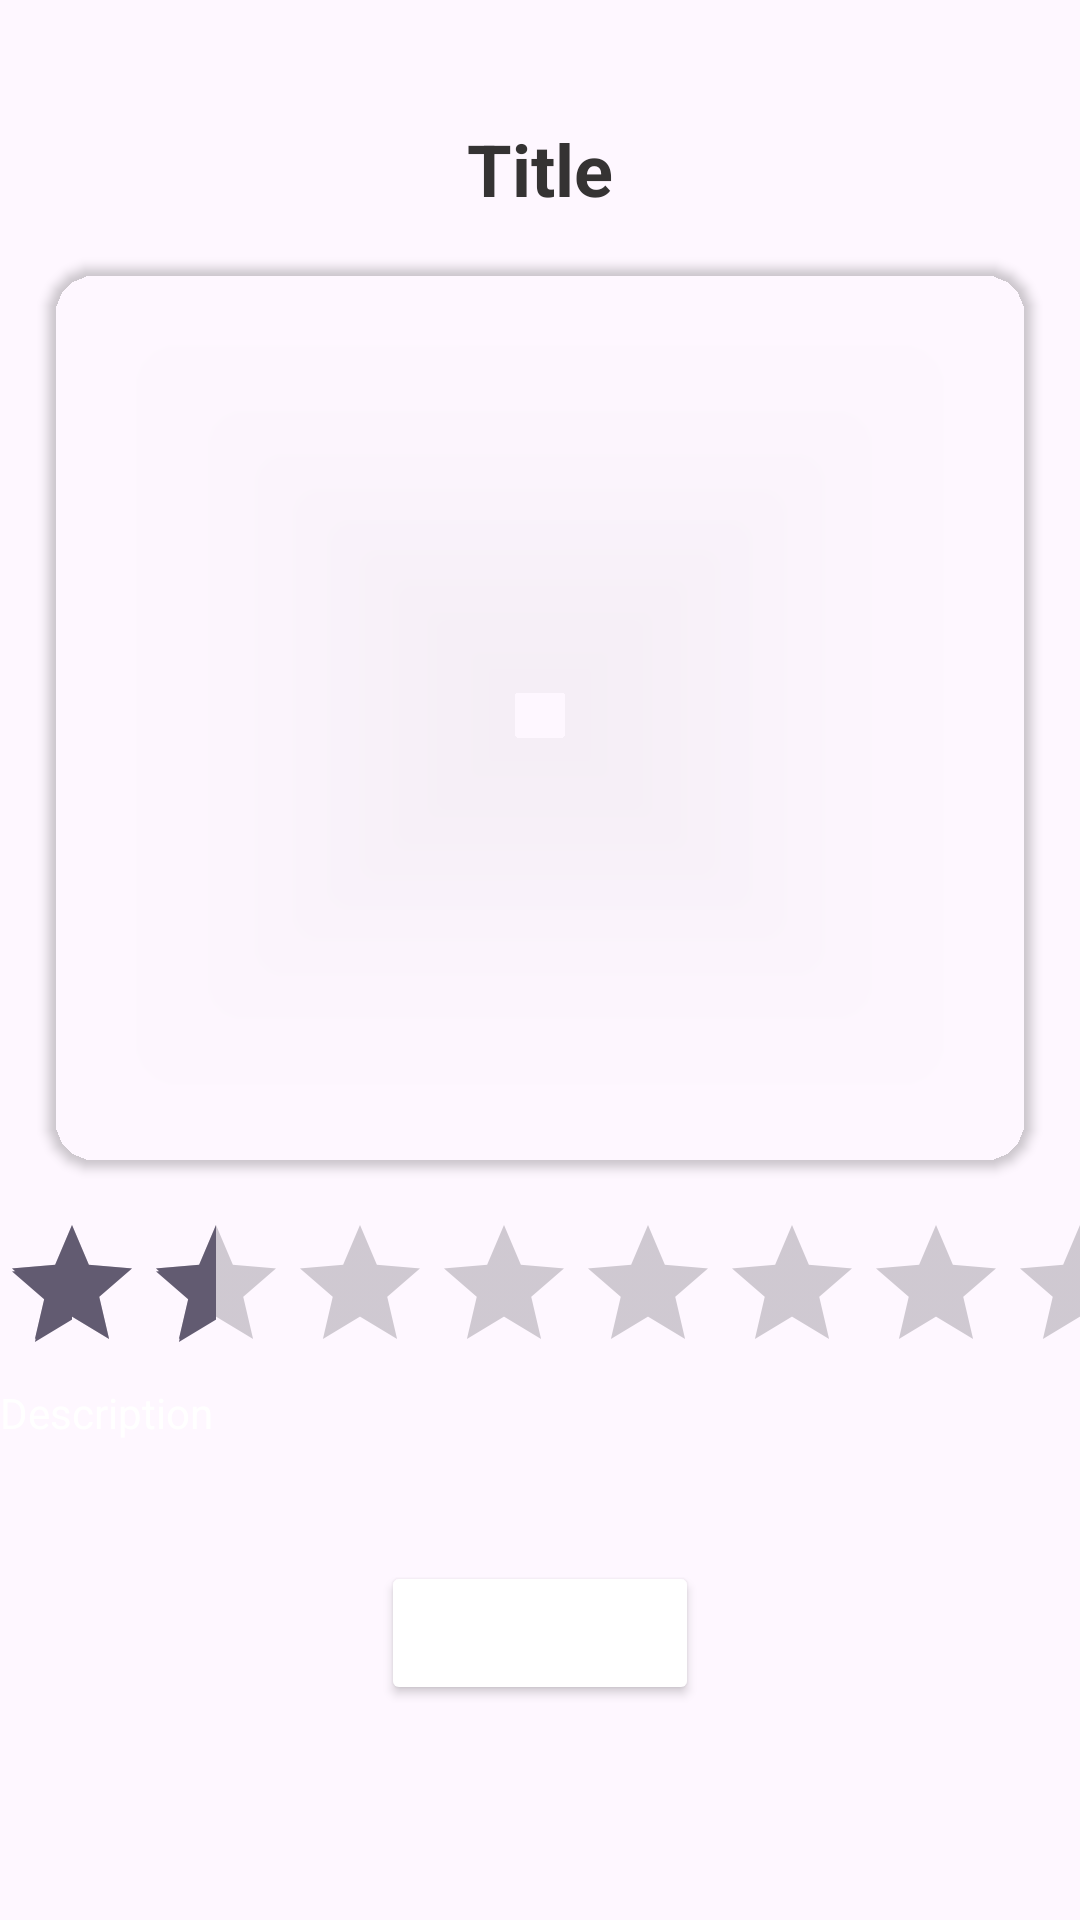

Produce the Android XML layout that renders to this screen, including the resource entries it uses.
<!-- AndroidManifest.xml: application theme Base.Theme.NyIlnämning -->
<!-- res/layout/fragment_review.xml -->
<?xml version="1.0" encoding="utf-8"?>
<androidx.constraintlayout.widget.ConstraintLayout
    xmlns:android="http://schemas.android.com/apk/res/android"
    xmlns:app="http://schemas.android.com/apk/res-auto"
    xmlns:tools="http://schemas.android.com/tools"
    android:id="@+id/main"
    android:layout_width="match_parent"
    android:layout_height="match_parent">

    <TextView
        android:id="@+id/titleHeader"
        android:layout_width="wrap_content"
        android:layout_height="wrap_content"
        android:text="@string/title"
        android:textSize="24sp"
        android:textStyle="bold"
        android:layout_marginTop="40dp"
        android:textColor="@color/font_color_active"
        app:layout_constraintTop_toTopOf="parent"
        app:layout_constraintStart_toStartOf="parent"
        app:layout_constraintEnd_toEndOf="parent" />







    <androidx.cardview.widget.CardView
        android:id="@+id/graphCard"
        android:layout_width="0dp"
        android:layout_height="300dp"
        app:cardCornerRadius="16dp"
        app:cardBackgroundColor="@color/royal_blue"
        android:layout_marginTop="32dp"
        app:layout_constraintTop_toBottomOf="@id/titleHeader"
        app:layout_constraintStart_toStartOf="parent"
        app:layout_constraintEnd_toEndOf="parent"
        android:layout_margin="16dp">



        <ImageView
            android:id="@+id/graphImage"
            android:layout_width="match_parent"
            android:layout_height="match_parent"
            android:scaleType="fitCenter"
            app:layout_constraintTop_toBottomOf="@id/titleHeader"
            app:layout_constraintDimensionRatio="16:9"
            app:layout_constraintEnd_toEndOf="parent"
            app:layout_constraintHorizontal_bias="0.0"
            app:layout_constraintStart_toStartOf="parent"
            app:layout_constraintTop_toTopOf="parent"
            tools:srcCompat="@tools:sample/backgrounds/scenic" />



    </androidx.cardview.widget.CardView>



    <LinearLayout
        android:id="@+id/buttonLayout"
        android:layout_width="match_parent"
        android:layout_height="wrap_content"
        android:orientation="vertical"
        android:gravity="center"
        app:layout_constraintTop_toBottomOf="@id/graphCard"
        android:layout_marginTop="16dp"
        android:layout_marginBottom="46dp">


        <RatingBar
            android:id="@+id/ratingBar2"
            android:layout_width="match_parent"
            android:layout_height="wrap_content"
            app:layout_constraintEnd_toEndOf="parent"
            android:numStars="5"
            android:stepSize="1"
            android:rating="1"
            app:layout_constraintStart_toStartOf="parent" />

        <TextView
            android:id="@+id/randomOverviewText"
            android:layout_width="match_parent"
            android:layout_height="wrap_content"
            android:text="@string/overview"
            android:layout_marginBottom="40dp"
            app:layout_constraintStart_toStartOf="@id/randomMovieBtn"
            app:layout_constraintEnd_toStartOf="@id/randomMovieBtn"
            android:textColor="@android:color/white" />


        <Button
            android:id="@+id/randomMovieBtn"
            android:layout_width="wrap_content"
            android:layout_height="wrap_content"
            android:text="@string/randomize"
            android:textColor="@android:color/white"
            app:backgroundTint="@color/royal_blue"
            app:layout_constraintStart_toEndOf="@id/randomOverviewText" />

    </LinearLayout>







</androidx.constraintlayout.widget.ConstraintLayout>
<!-- resources referenced by this layout -->
<resources>
  <color name="font_color_active">#353333</color>
  <string name="overview">Description</string>
  <string name="randomize">Next movie</string>
  <string name="title">Title</string>
  <style name="Base.Theme.NyIlnämning" parent="Theme.Material3.DayNight.NoActionBar">
          
          
          <item name="materialButtonStyle">@style/button_style</item>
          <item name="editTextStyle">@style/CustomEditTextStyle</item>
          <item name="alertDialogTheme">@style/CustomAlertDialogTheme</item>
  
      </style>
  <style name="button_style" parent="Widget.MaterialComponents.Button">
          <item name="android:layout_width">match_parent</item>
          <item name="android:layout_height">wrap_content</item>
          <item name="android:textColor">@android:color/white</item>
          <item name="android:padding">12dp</item>
          <item name="android:gravity">center</item>
          <item name="android:textStyle">bold</item>
          <item name="backgroundTint">@color/component_color</item>
      </style>
  <style name="CustomEditTextStyle" parent="Widget.AppCompat.EditText">
          <item name="android:background">@drawable/edit_text_draw</item>
          <item name="android:padding">12dp</item>
          <item name="android:textColor">@color/font_color_active</item>
          <item name="android:textColorHint">@color/font_color_inactive</item>
      </style>
  <style name="CustomAlertDialogTheme" parent="ThemeOverlay.MaterialComponents.Dialog.Alert">
  
          <item name="colorPrimary">@color/component_color</item>
          <item name="colorOnPrimary">@color/component_color</item>
  
  
      </style>
  <color name="component_color">#B80C09</color>
  <color name="font_color_inactive">#B4B4B5</color>
</resources>
